Run: headless pygame with SDL's dummy video driver; simulated clock (each Clock.tick advances the game by its frame time, no real sleeping); random seed 0; keys injected as events and as key.get_pressed() state; no mouse input.
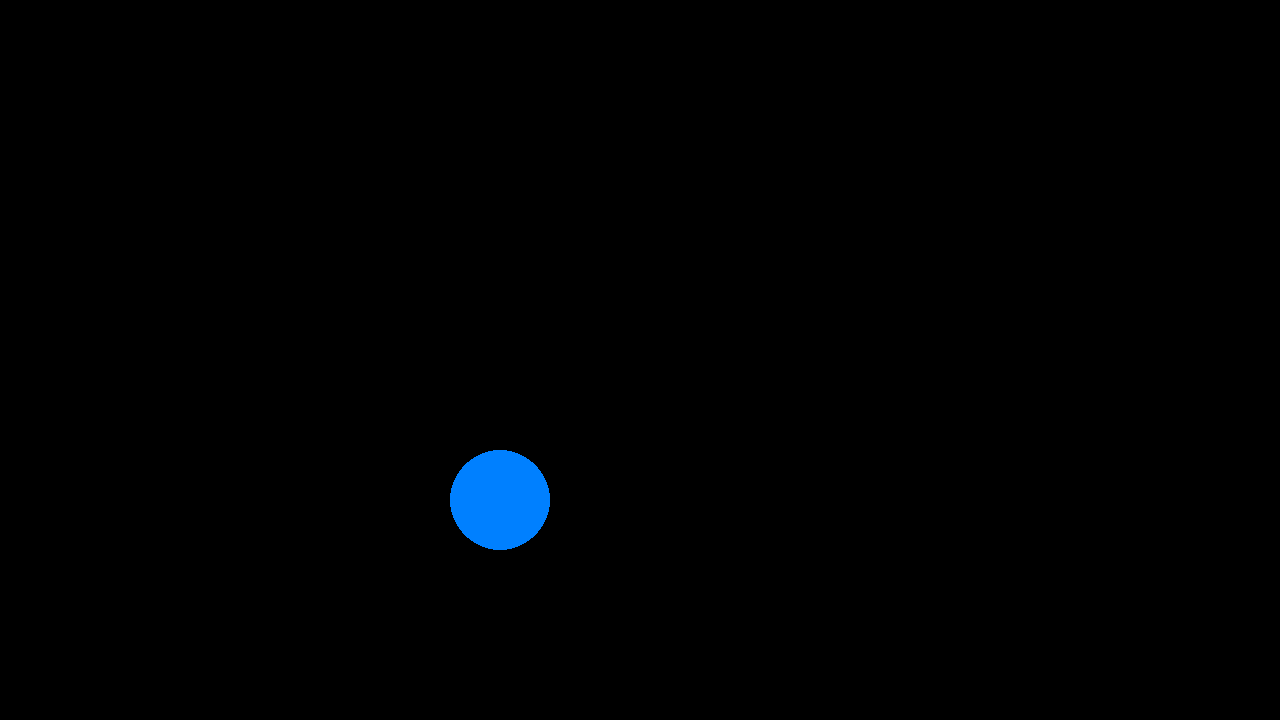
Frame 1 of 4 · flips 1–60 · no input
Frame 2 of 4 · flips 61–180 · tapped SPACE, RETURN · held RIGHT (→), D · screen unchanged from frame 1, image omitted
Frame 3 of 4 · flips 181–300 · held DOWN (↓), S · screen unchanged from frame 2, image omitted
Frame 4 of 4 · flips 301–420 · held LEFT (←), A, UP (↑), W · screen unchanged from frame 3, image omitted

The pygame program that drew these frames:

import pygame

pygame.init()
screen = pygame.display.set_mode((1280, 720))
done = False
is_blue = True
x = 300
y = 300
x_change = 0
y_change = 0




while not done:
    for event in pygame.event.get():
        if event.type == pygame.QUIT:
            done = True

    screen.fill((0,0,0))
    color = (0, 128, 255)
    pygame.draw.circle(screen, color, (500,500), 50)
    pygame.display.flip()
